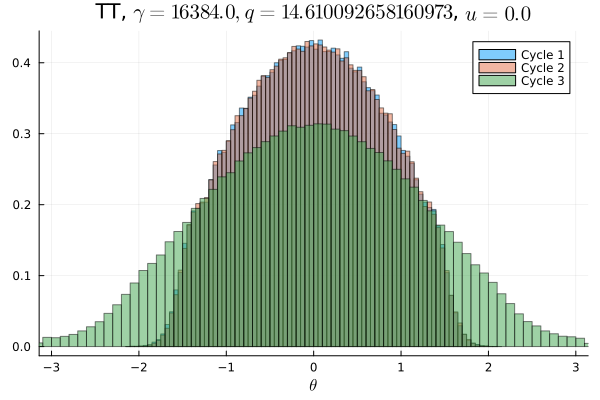

The file beside this chart, header and first rows:
Cycle 1, Cycle 2, Cycle 3
0.0, 0.0, 0.0007906
0.0, 0.0, 0.000825
0.0, 0.0, 0.00075
0.0, 0.0, 0.0008812
0.0, 0.0, 0.0008312
0.0, 0.0, 0.001003
0.0, 0.0, 0.001119
0.0, 0.0, 0.001291
0.0, 0.0, 0.001597
0.0, 0.0, 0.001772
0.0, 0.0, 0.00205
0.0, 0.0, 0.002375
0.0, 0.0, 0.002869
0.0, 0.0, 0.003263
0.0, 0.0, 0.003969
3.125e-6, 0.0, 0.004375
0.0, 1.5625e-5, 0.005222
1.875e-5, 2.1875e-5, 0.005725
4.6875e-5, 4.375e-5, 0.006506
0.0001031, 6.875e-5, 0.006769
0.0002531, 0.0002, 0.007431
0.0005562, 0.0004188, 0.007894
0.001072, 0.001031, 0.008212
0.002131, 0.001844, 0.009066
0.004019, 0.003638, 0.009772
0.006103, 0.006178, 0.01032
0.008931, 0.008613, 0.01097
0.01116, 0.0113, 0.01114
0.01229, 0.01203, 0.01227
0.01242, 0.01296, 0.01268
0.01292, 0.01306, 0.01352
0.01523, 0.01536, 0.01384
0.01676, 0.01683, 0.01457
0.01726, 0.01736, 0.01508
0.01831, 0.01811, 0.01518
0.01961, 0.01969, 0.01582
0.02062, 0.0205, 0.01629
0.02112, 0.02086, 0.01667
0.02191, 0.02197, 0.01763
0.02271, 0.02306, 0.01784
0.02328, 0.02368, 0.01775
0.02402, 0.02398, 0.01822
0.02459, 0.02443, 0.01842
0.02498, 0.02529, 0.01877
0.02546, 0.02557, 0.01925
0.02606, 0.02576, 0.0194
0.02607, 0.02657, 0.0196
0.02665, 0.0263, 0.01912
0.02646, 0.02656, 0.01985
0.02716, 0.02678, 0.01959
0.02658, 0.02685, 0.01988
0.02667, 0.02659, 0.01962
0.02598, 0.02629, 0.01967
0.02646, 0.02615, 0.01952
0.02567, 0.02613, 0.01912
0.02611, 0.02533, 0.01917
0.02506, 0.02538, 0.01844
0.02434, 0.02442, 0.01883
0.02455, 0.02434, 0.01797
0.02307, 0.02329, 0.01809
... 40 more rows
